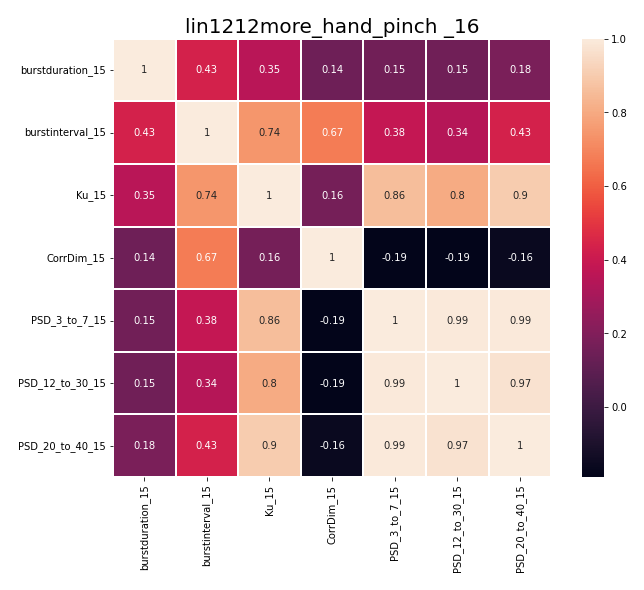

The table this chart was drawn from, first rows:
, burstduration_15, burstinterval_15, Ku_15, CorrDim_15, PSD_3_to_7_15, PSD_12_to_30_15, PSD_20_to_40_15
burstduration_15, 1.0, 0.4332, 0.3529, 0.1448, 0.1545, 0.1532, 0.1791
burstinterval_15, 0.4332, 1.0, 0.7407, 0.6717, 0.3841, 0.3433, 0.4345
Ku_15, 0.3529, 0.7407, 1.0, 0.1638, 0.8559, 0.8026, 0.9014
CorrDim_15, 0.1448, 0.6717, 0.1638, 1.0, -0.1877, -0.1906, -0.1581
PSD_3_to_7_15, 0.1545, 0.3841, 0.8559, -0.1877, 1.0, 0.9919, 0.9933
PSD_12_to_30_15, 0.1532, 0.3433, 0.8026, -0.1906, 0.9919, 1.0, 0.9714
PSD_20_to_40_15, 0.1791, 0.4345, 0.9014, -0.1581, 0.9933, 0.9714, 1.0
